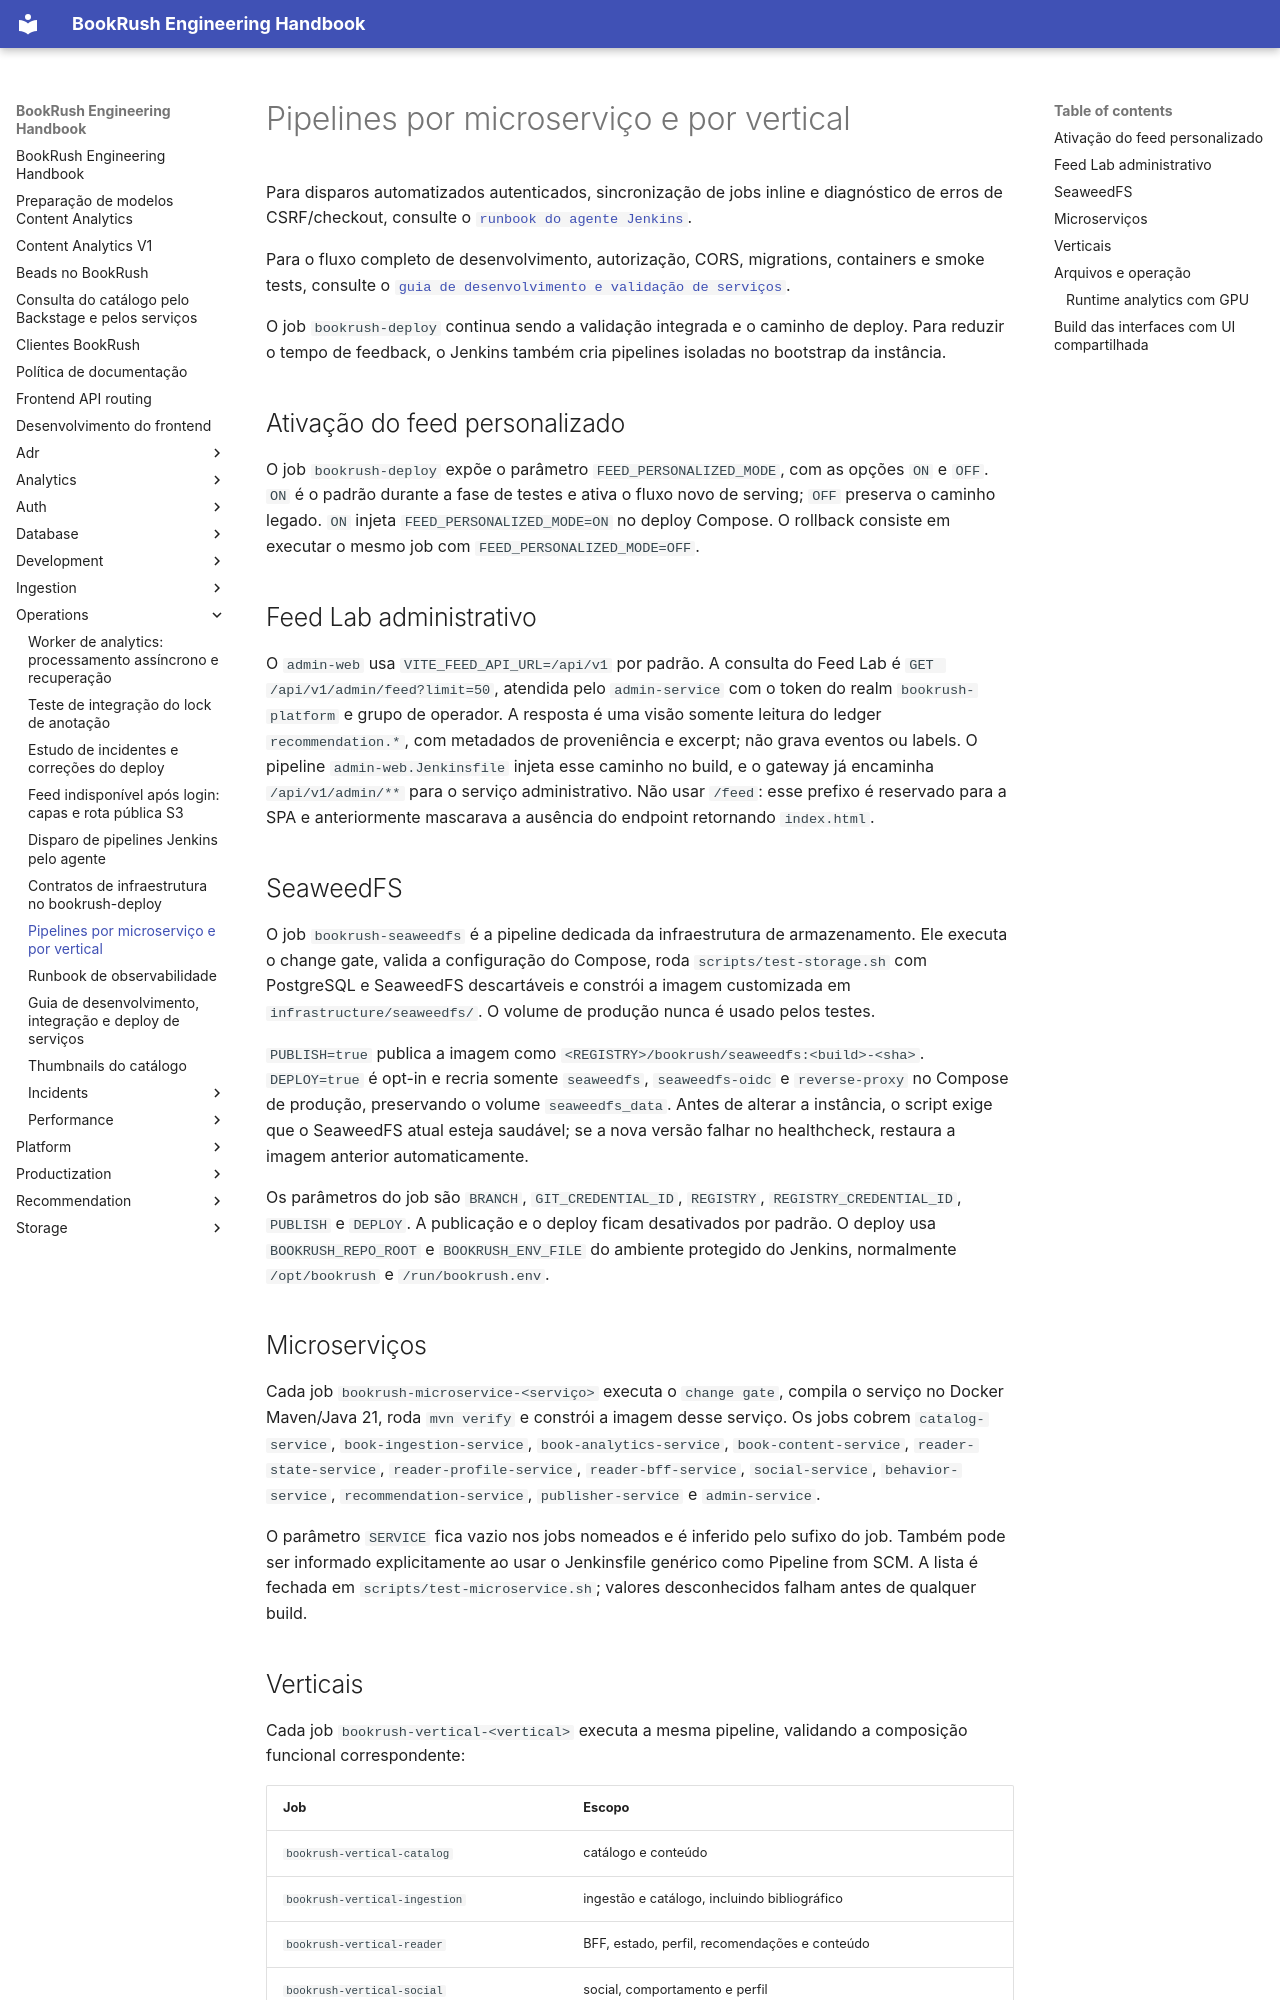

repository: jvteodoro/BookRush · page: operations/jenkins-pipelines/index.html · generator: mkdocs

# Pipelines por microserviço e por vertical

Para disparos automatizados autenticados, sincronização de jobs inline e
diagnóstico de erros de CSRF/checkout, consulte o
[`runbook do agente Jenkins`](jenkins-agent-runbook.md).

Para o fluxo completo de desenvolvimento, autorização, CORS, migrations,
containers e smoke tests, consulte o
[`guia de desenvolvimento e validação de serviços`](service-development-checklist.md).

O job `bookrush-deploy` continua sendo a validação integrada e o caminho de
deploy. Para reduzir o tempo de feedback, o Jenkins também cria pipelines
isoladas no bootstrap da instância.

## Ativação do feed personalizado

O job `bookrush-deploy` expõe o parâmetro `FEED_PERSONALIZED_MODE`, com as
opções `ON` e `OFF`. `ON` é o padrão durante a fase de testes e ativa o fluxo
novo de serving; `OFF` preserva o caminho legado. `ON` injeta
`FEED_PERSONALIZED_MODE=ON` no deploy Compose. O rollback consiste em executar
o mesmo job com `FEED_PERSONALIZED_MODE=OFF`.

## Feed Lab administrativo

O `admin-web` usa `VITE_FEED_API_URL=/api/v1` por padrão. A consulta do Feed
Lab é `GET /api/v1/admin/feed?limit=50`, atendida pelo `admin-service` com o
token do realm `bookrush-platform` e grupo de operador. A resposta é uma visão
somente leitura do ledger `recommendation.*`, com metadados de proveniência e
excerpt; não grava eventos ou labels. O pipeline `admin-web.Jenkinsfile`
injeta esse caminho no build, e o gateway já encaminha `/api/v1/admin/**` para
o serviço administrativo. Não usar `/feed`: esse prefixo é reservado para a
SPA e anteriormente mascarava a ausência do endpoint retornando `index.html`.

## SeaweedFS

O job `bookrush-seaweedfs` é a pipeline dedicada da infraestrutura de
armazenamento. Ele executa o change gate, valida a configuração do Compose,
roda `scripts/test-storage.sh` com PostgreSQL e SeaweedFS descartáveis e
constrói a imagem customizada em `infrastructure/seaweedfs/`. O volume de
produção nunca é usado pelos testes.

`PUBLISH=true` publica a imagem como
`<REGISTRY>/bookrush/seaweedfs:<build>-<sha>`. `DEPLOY=true` é opt-in e
recria somente `seaweedfs`, `seaweedfs-oidc` e `reverse-proxy` no Compose de
produção, preservando o volume `seaweedfs_data`. Antes de alterar a instância,
o script exige que o SeaweedFS atual esteja saudável; se a nova versão falhar
no healthcheck, restaura a imagem anterior automaticamente.

Os parâmetros do job são `BRANCH`, `GIT_CREDENTIAL_ID`, `REGISTRY`,
`REGISTRY_CREDENTIAL_ID`, `PUBLISH` e `DEPLOY`. A publicação e o deploy ficam
desativados por padrão. O deploy usa `BOOKRUSH_REPO_ROOT` e
`BOOKRUSH_ENV_FILE` do ambiente protegido do Jenkins, normalmente
`/opt/bookrush` e `/run/bookrush.env`.

## Microserviços

Cada job `bookrush-microservice-<serviço>` executa o `change gate`, compila o
serviço no Docker Maven/Java 21, roda `mvn verify` e constrói a imagem desse
serviço. Os jobs cobrem `catalog-service`, `book-ingestion-service`,
`book-analytics-service`, `book-content-service`, `reader-state-service`,
`reader-profile-service`, `reader-bff-service`, `social-service`,
`behavior-service`, `recommendation-service`, `publisher-service` e
`admin-service`.

O parâmetro `SERVICE` fica vazio nos jobs nomeados e é inferido pelo sufixo do
job. Também pode ser informado explicitamente ao usar o Jenkinsfile genérico
como Pipeline from SCM. A lista é fechada em `scripts/test-microservice.sh`;
valores desconhecidos falham antes de qualquer build.
